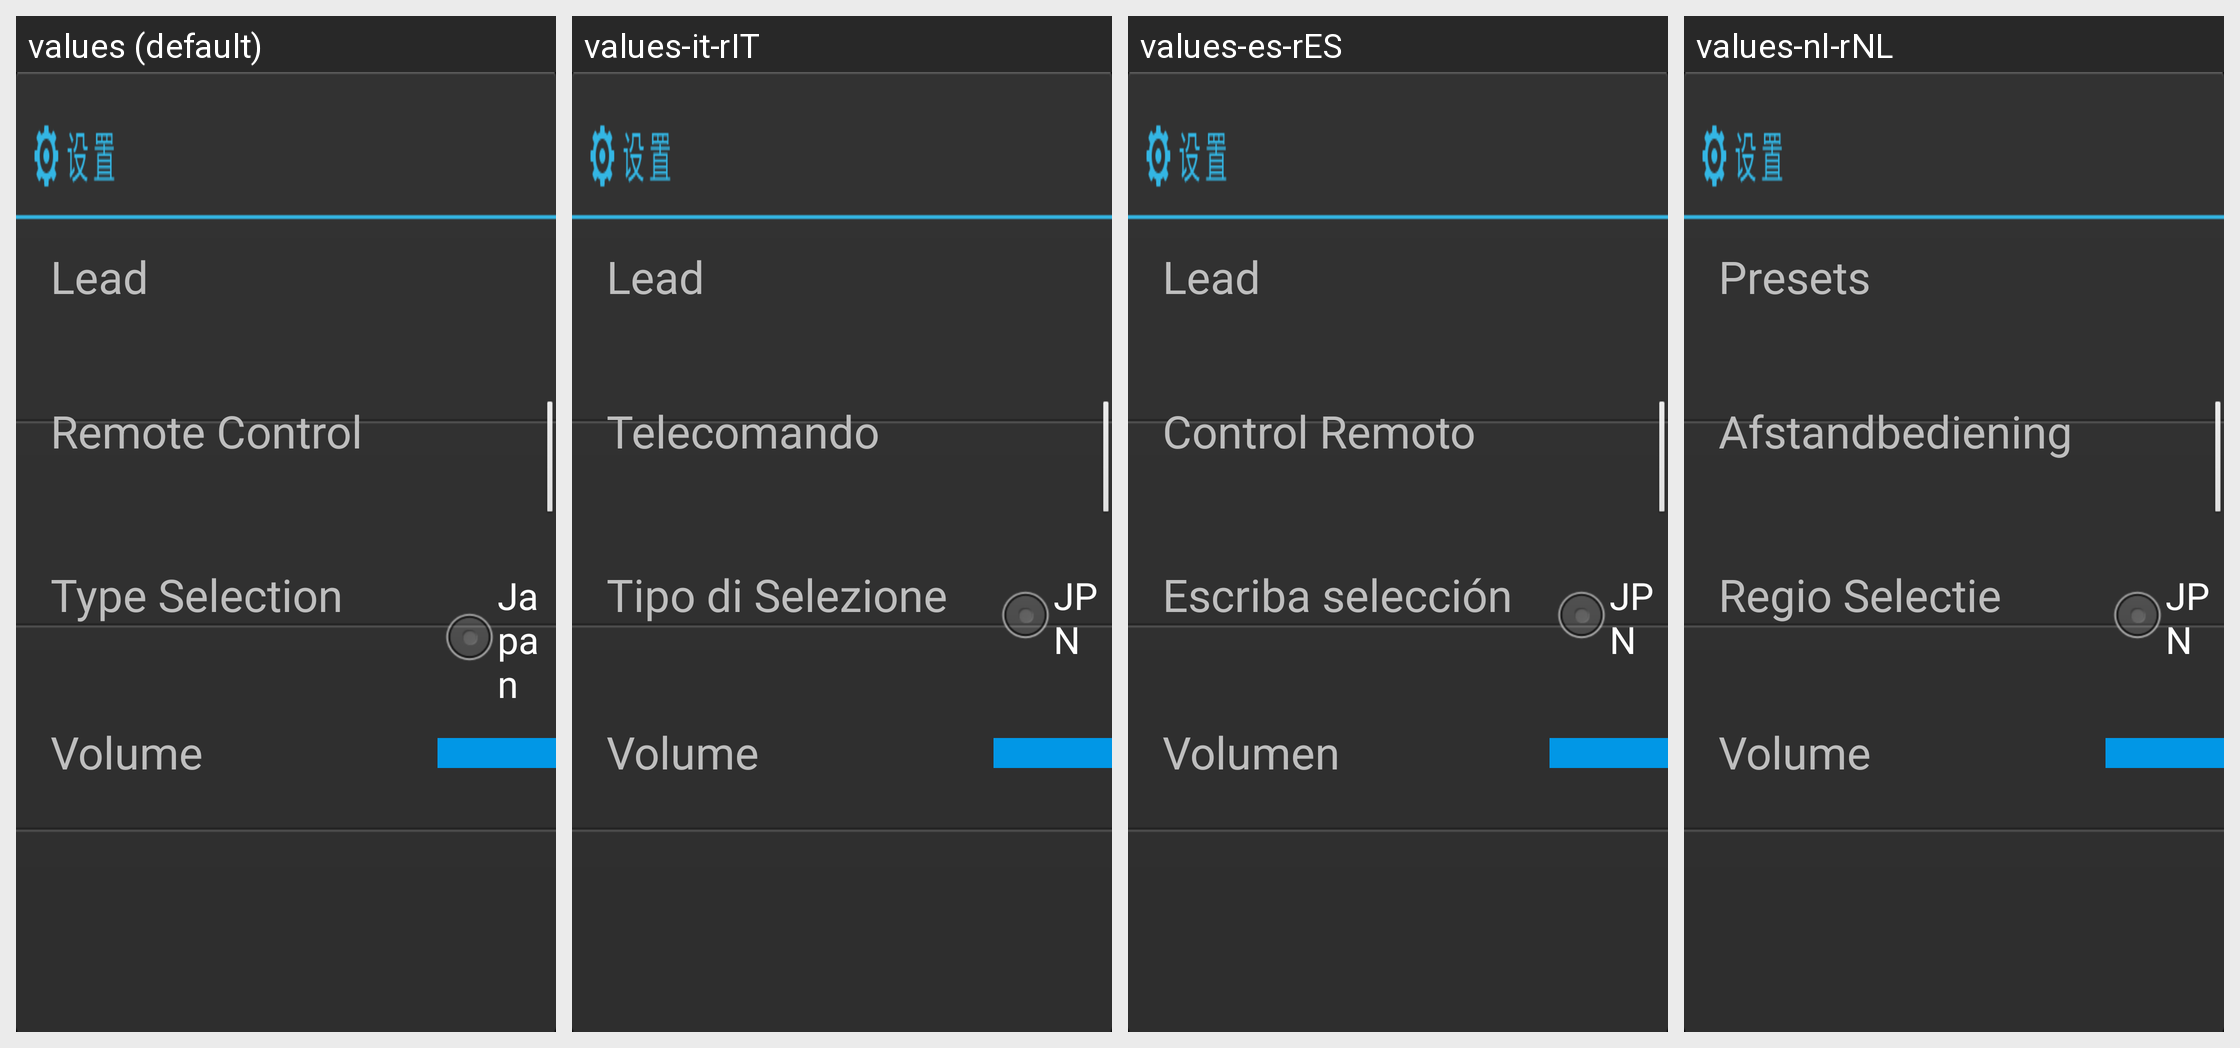

For this localized Android screen grid, give each drawn string resource with its value in every locale shown.
Android screen res/layout/radio_setting_layout.xml rendered under 4 locales, left to right: values (default), values-it-rIT, values-es-rES, values-nl-rNL. Device: Nexus 5 (rendered at 1080×1920; each locale shown at half size, 540×960, under a caption strip naming it); theme android:Theme.NoTitleBar.Fullscreen.
Other locales in the repository, not shown: values-de-rDE, values-en-rUS, values-iw-rIL, values-lv-rLV, values-ru-rRU, values-zh-rCN.
Strings drawn on this screen, with the default value and each locale's value (text and hints the layout hard-codes, and strings that could not be matched under every locale, appear in the picture but are not listed):

lead
  values: Lead
  values-it-rIT: Lead
  values-es-rES: Lead
  values-nl-rNL: Presets

volume
  values: Volume
  values-it-rIT: Volume
  values-es-rES: Volumen
  values-nl-rNL: Volume

japan
  values: Japan
  values-it-rIT: JPN
  values-es-rES: JPN
  values-nl-rNL: JPN
